Labelled photos from "actual_training_testing_data", an image-classification folder in rdk004/CNN_WBC_Classifier. The possible labels are: basophil, eosinophil, erythroblast, immature granulocyte, lymphocyte, monocyte, neutrophil, thrombocyte.

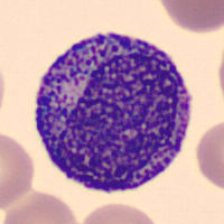
Label: immature granulocyte

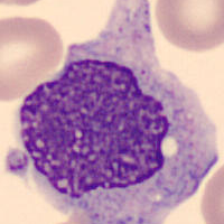
Label: monocyte

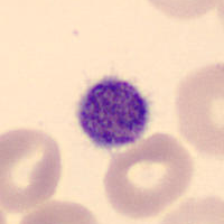
Label: thrombocyte

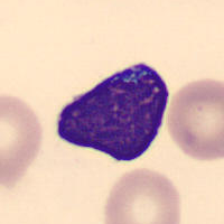
Label: lymphocyte

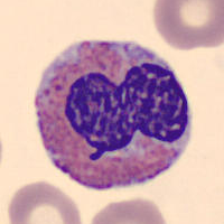
Label: eosinophil

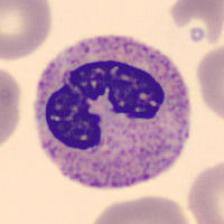
Label: neutrophil
